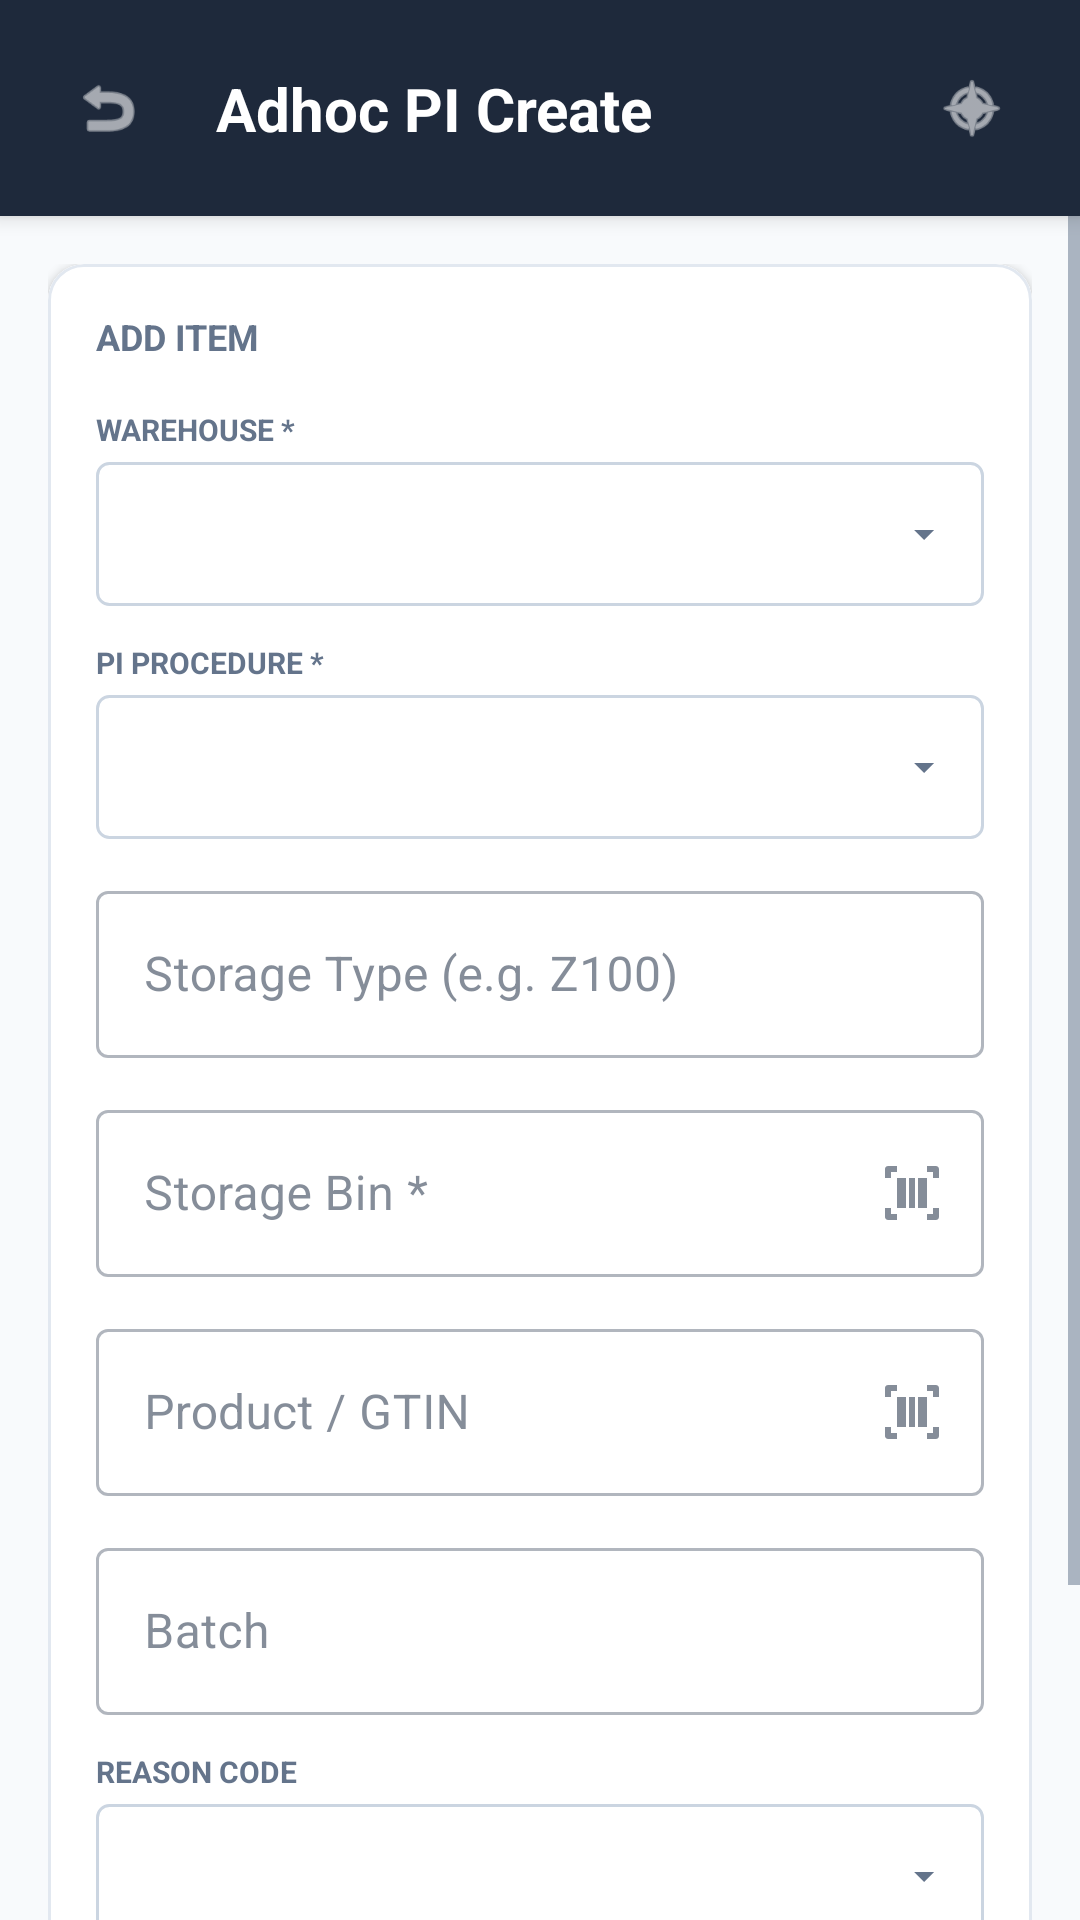

The Android layout XML behind this screen, and the referenced resources:
<!-- AndroidManifest.xml: application theme Theme.PRApp -->
<!-- res/layout/fragment_pi_adhoc_create.xml -->
<?xml version="1.0" encoding="utf-8"?>
<androidx.constraintlayout.widget.ConstraintLayout xmlns:android="http://schemas.android.com/apk/res/android"
    xmlns:app="http://schemas.android.com/apk/res-auto"
    xmlns:tools="http://schemas.android.com/tools" android:layout_width="match_parent" android:layout_height="match_parent" android:background="#F8FAFC" android:focusableInTouchMode="true">

    
    <androidx.constraintlayout.widget.ConstraintLayout android:id="@+id/header_layout" android:layout_width="match_parent" android:layout_height="72dp" android:background="#1E293B" android:elevation="4dp" app:layout_constraintTop_toTopOf="parent">

        <ImageView android:id="@+id/btn_back" android:layout_width="40dp" android:layout_height="40dp" android:layout_marginStart="16dp" android:padding="8dp" android:src="@android:drawable/ic_menu_revert" app:tint="#FFFFFF" android:background="?attr/selectableItemBackgroundBorderless" app:layout_constraintStart_toStartOf="parent" app:layout_constraintTop_toTopOf="parent" app:layout_constraintBottom_toBottomOf="parent" />

        <TextView android:layout_width="wrap_content" android:layout_height="wrap_content" android:text="Adhoc PI Create" android:textColor="#FFFFFF" android:textSize="20sp" android:textStyle="bold" app:layout_constraintStart_toEndOf="@id/btn_back" app:layout_constraintTop_toTopOf="parent" app:layout_constraintBottom_toBottomOf="parent" android:layout_marginStart="16dp" />

        <ImageView android:id="@+id/btn_home" android:layout_width="40dp" android:layout_height="40dp" android:layout_marginEnd="16dp" android:padding="8dp" android:src="@android:drawable/ic_menu_compass" app:tint="#FFFFFF" android:background="?attr/selectableItemBackgroundBorderless" app:layout_constraintEnd_toEndOf="parent" app:layout_constraintTop_toTopOf="parent" app:layout_constraintBottom_toBottomOf="parent" />

    </androidx.constraintlayout.widget.ConstraintLayout>

    <ScrollView android:layout_width="match_parent" android:layout_height="0dp" android:clipToPadding="false" android:paddingBottom="24dp" app:layout_constraintTop_toBottomOf="@id/header_layout" app:layout_constraintBottom_toBottomOf="parent">

        <LinearLayout android:layout_width="match_parent" android:layout_height="wrap_content" android:orientation="vertical" android:padding="16dp">

            
            <LinearLayout android:id="@+id/layout_added_items" android:layout_width="match_parent" android:layout_height="wrap_content" android:orientation="vertical" android:visibility="gone" android:padding="16dp" android:background="@drawable/bg_menu_card" android:layout_marginBottom="16dp">

                <TextView android:id="@+id/text_items_header" android:layout_width="wrap_content" android:layout_height="wrap_content" android:text="ITEMS TO CREATE" android:textSize="12sp" android:textStyle="bold" android:textColor="#64748B" android:layout_marginBottom="8dp"/>

                <androidx.recyclerview.widget.RecyclerView android:id="@+id/recycler_pi_items" android:layout_width="match_parent" android:layout_height="wrap_content" android:nestedScrollingEnabled="false" android:layout_marginBottom="16dp" />

                <Button android:id="@+id/btn_create_pi" android:layout_width="match_parent" android:layout_height="56dp" android:text="CREATE PI DOCUMENT" android:textStyle="bold" android:backgroundTint="#0f172a" app:cornerRadius="8dp"/>
            </LinearLayout>

            
            <com.google.android.material.card.MaterialCardView android:layout_width="match_parent" android:layout_height="wrap_content" app:cardCornerRadius="12dp" app:cardElevation="2dp" app:strokeColor="#E2E8F0" app:strokeWidth="1dp">

                <LinearLayout android:layout_width="match_parent" android:layout_height="wrap_content" android:orientation="vertical" android:padding="16dp" android:background="#FFFFFF">

                    <TextView android:id="@+id/text_form_header" android:layout_width="wrap_content" android:layout_height="wrap_content" android:text="ADD ITEM" android:textSize="12sp" android:textStyle="bold" android:textColor="#64748B" android:layout_marginBottom="16dp"/>

                    <TextView android:layout_width="wrap_content" android:layout_height="wrap_content" android:text="WAREHOUSE *" android:textSize="10sp" android:textStyle="bold" android:textColor="#64748B" android:layout_marginBottom="4dp"/>
                    <Spinner android:id="@+id/spinner_warehouse" android:layout_width="match_parent" android:layout_height="48dp" android:background="@drawable/spinner_background" android:layout_marginBottom="12dp"/>

                    <TextView android:layout_width="wrap_content" android:layout_height="wrap_content" android:text="PI PROCEDURE *" android:textSize="10sp" android:textStyle="bold" android:textColor="#64748B" android:layout_marginBottom="4dp"/>
                    <Spinner android:id="@+id/spinner_pi_procedure" android:layout_width="match_parent" android:layout_height="48dp" android:background="@drawable/spinner_background" android:layout_marginBottom="12dp"/>

                    <com.google.android.material.textfield.TextInputLayout style="@style/Widget.MaterialComponents.TextInputLayout.OutlinedBox" android:layout_width="match_parent" android:layout_height="wrap_content" android:hint="Storage Type (e.g. Z100)" android:layout_marginBottom="12dp">
                        <com.google.android.material.textfield.TextInputEditText android:id="@+id/input_storage_type" android:layout_width="match_parent" android:layout_height="wrap_content" android:inputType="text" android:textAllCaps="true" />
                    </com.google.android.material.textfield.TextInputLayout>

                    <com.google.android.material.textfield.TextInputLayout style="@style/Widget.MaterialComponents.TextInputLayout.OutlinedBox" android:layout_width="match_parent" android:layout_height="wrap_content" android:hint="Storage Bin *" app:endIconMode="custom" app:endIconDrawable="@drawable/ic_scan" android:layout_marginBottom="12dp">
                        <com.google.android.material.textfield.TextInputEditText android:id="@+id/input_storage_bin" android:layout_width="match_parent" android:layout_height="wrap_content" android:inputType="text" android:textAllCaps="true" />
                    </com.google.android.material.textfield.TextInputLayout>

                    <com.google.android.material.textfield.TextInputLayout style="@style/Widget.MaterialComponents.TextInputLayout.OutlinedBox" android:layout_width="match_parent" android:layout_height="wrap_content" android:hint="Product / GTIN" app:endIconMode="custom" app:endIconDrawable="@drawable/ic_scan" android:layout_marginBottom="12dp">
                        <com.google.android.material.textfield.TextInputEditText android:id="@+id/input_product" android:layout_width="match_parent" android:layout_height="wrap_content" android:inputType="text" android:textAllCaps="true" />
                    </com.google.android.material.textfield.TextInputLayout>

                    <com.google.android.material.textfield.TextInputLayout style="@style/Widget.MaterialComponents.TextInputLayout.OutlinedBox" android:layout_width="match_parent" android:layout_height="wrap_content" android:hint="Batch" android:layout_marginBottom="12dp">
                        <com.google.android.material.textfield.TextInputEditText android:id="@+id/input_batch" android:layout_width="match_parent" android:layout_height="wrap_content" android:inputType="text" />
                    </com.google.android.material.textfield.TextInputLayout>

                    <TextView android:layout_width="wrap_content" android:layout_height="wrap_content" android:text="REASON CODE" android:textSize="10sp" android:textStyle="bold" android:textColor="#64748B" android:layout_marginBottom="4dp"/>
                    <Spinner android:id="@+id/spinner_reason" android:layout_width="match_parent" android:layout_height="48dp" android:background="@drawable/spinner_background" android:layout_marginBottom="16dp"/>

                    <Button android:id="@+id/btn_add_item" android:layout_width="match_parent" android:layout_height="52dp" android:text="ADD ITEM" android:textStyle="bold" android:backgroundTint="#0ea5e9" app:cornerRadius="8dp"/>

                </LinearLayout>
            </com.google.android.material.card.MaterialCardView>

        </LinearLayout>
    </ScrollView>

    <ProgressBar android:id="@+id/progress_bar" android:layout_width="wrap_content" android:layout_height="wrap_content" android:visibility="gone" app:layout_constraintTop_toTopOf="parent" app:layout_constraintBottom_toBottomOf="parent" app:layout_constraintStart_toStartOf="parent" app:layout_constraintEnd_toEndOf="parent" android:elevation="10dp"/>

</androidx.constraintlayout.widget.ConstraintLayout>
<!-- resources referenced by this layout -->
<resources>
  <!-- drawable bg_menu_card (drawable) -->
  <?xml version="1.0" encoding="utf-8"?>
  <shape xmlns:android="http://schemas.android.com/apk/res/android">
      
      <solid android:color="@color/white" />
      
      <stroke android:width="1dp" android:color="@color/slate_200" />
      <corners android:radius="16dp" />
  </shape>
  <!-- drawable ic_scan (drawable) -->
  <vector xmlns:android="http://schemas.android.com/apk/res/android" android:width="24dp" android:height="24dp" android:viewportWidth="24" android:viewportHeight="24">
      <path android:pathData="M3,4v3h2L5,5h2L7,3L4,3C3.45,3 3,3.45 3,4zM3,20c0,0.55 0.45,1 1,1h3v-2L5,19v-2L3,17v3zM20,3h-3v2h2v2h2L21,4C21,3.45 20.55,3 20,3zM21,20c0,0.55 -0.45,1 -1,1h-3v-2h2v-2h2v3zM11,7h2v10h-2zM7,7h3v10L7,17zM14,7h3v10h-3z" android:fillColor="#000000"/>
  </vector>
  <!-- drawable spinner_background (drawable) -->
  <?xml version="1.0" encoding="utf-8"?>
  <layer-list xmlns:android="http://schemas.android.com/apk/res/android">
      <item>
          <shape android:shape="rectangle">
              <solid android:color="#FFFFFF" />
              <stroke android:width="1dp" android:color="#CBD5E1" />
              <corners android:radius="4dp" />
          </shape>
      </item>
      <item android:gravity="end|center_vertical" android:right="12dp">
          <vector android:width="16dp" android:height="16dp" android:viewportWidth="24" android:viewportHeight="24">
              <path android:fillColor="#64748B" android:pathData="M7 10l5 5 5-5z" />
          </vector>
      </item>
  </layer-list>
  <style name="Theme.PRApp" parent="Theme.MaterialComponents.Light.NoActionBar">
          
          <item name="colorPrimary">@color/brand_blue</item>
          <item name="colorPrimaryVariant">@color/brand_dark_blue</item>
          <item name="colorOnPrimary">@color/white</item>
          <item name="colorSecondary">@color/brand_lime</item>
  
          
          <item name="android:windowBackground">@color/slate_50</item>
          <item name="colorSurface">@color/white</item>
          <item name="colorOnSurface">@color/slate_700</item>
          <item name="android:colorBackground">@color/slate_50</item>
          <item name="colorOnBackground">@color/slate_700</item>
  
          
          <item name="android:textColor">@color/slate_700</item>
          <item name="android:textColorHint">@color/slate_400</item>
          <item name="android:textColorPrimary">@color/slate_700</item>
          <item name="android:textColorSecondary">@color/slate_500</item>
  
          
          <item name="android:statusBarColor">@color/brand_dark_blue</item>
          <item name="android:navigationBarColor">@color/slate_50</item>
          <item name="android:windowLightStatusBar">false</item>
          <item name="android:windowLightNavigationBar">true</item>
      </style>
  <color name="white">#FFFFFF</color>
  <color name="slate_200">#E2E8F0</color>
  <color name="brand_blue">#002957</color>
  <color name="brand_dark_blue">#003673</color>
  <color name="brand_lime">#84cc16</color>
  <color name="slate_50">#F8FAFC</color>
  <color name="slate_700">#334155</color>
  <color name="slate_400">#94A3B8</color>
  <color name="slate_500">#64748B</color>
</resources>
